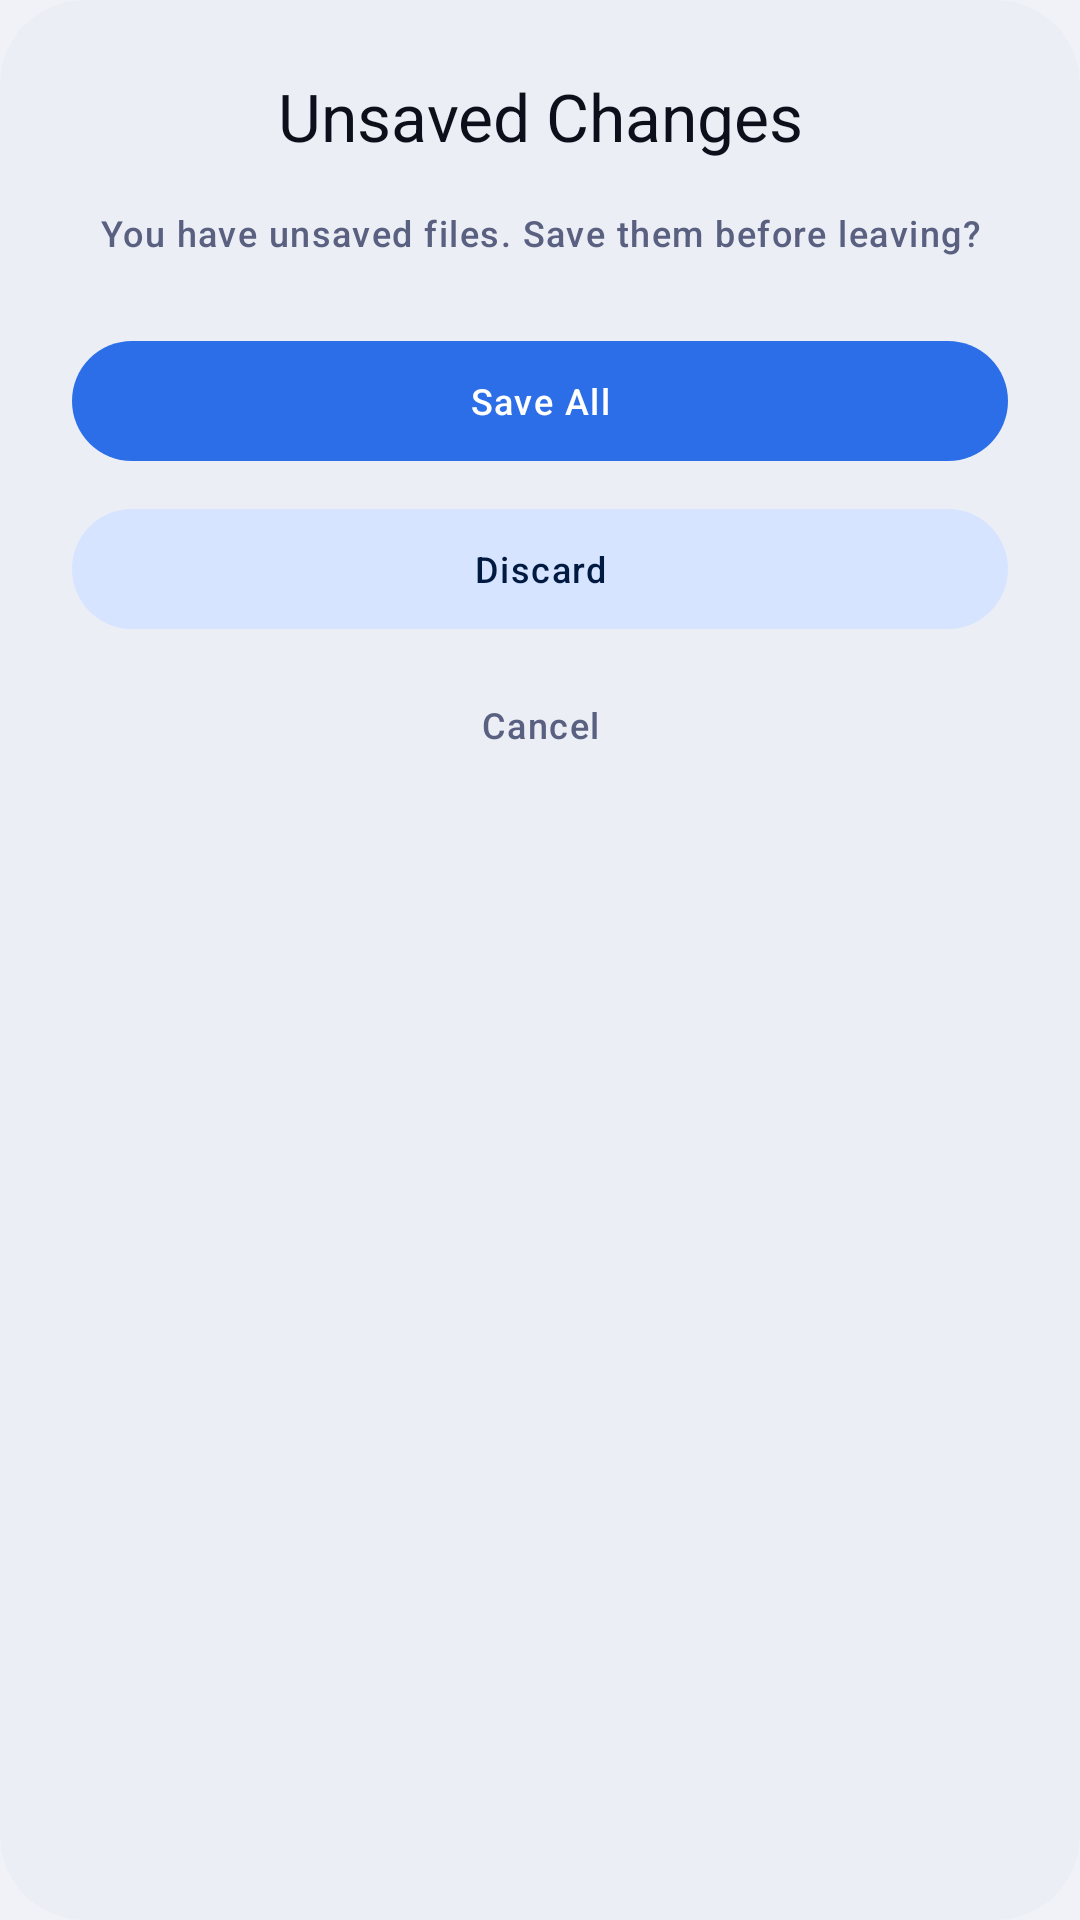

Layout XML and referenced resources for this Android screen:
<!-- AndroidManifest.xml: application theme Theme.VCode -->
<!-- res/layout/dialog_unsaved_changes.xml -->
<?xml version="1.0" encoding="utf-8"?>
<com.google.android.material.card.MaterialCardView xmlns:android="http://schemas.android.com/apk/res/android"
    xmlns:app="http://schemas.android.com/apk/res-auto"
    android:layout_width="match_parent"
    android:layout_height="wrap_content"
    app:cardBackgroundColor="?attr/colorSurfaceContainerHigh"
    app:cardCornerRadius="28dp"
    app:cardElevation="0dp"
    app:strokeWidth="0dp">

    <LinearLayout
        android:layout_width="match_parent"
        android:layout_height="wrap_content"
        android:orientation="vertical"
        android:padding="24dp">

        <TextView
            android:id="@+id/tv_dialog_title"
            android:layout_width="match_parent"
            android:layout_height="wrap_content"
            android:text="@string/vcode_unsaved_changes"
            android:textAlignment="center"
            android:textAppearance="?attr/textAppearanceTitleLarge"
            android:textColor="?attr/colorOnSurface" />

        <TextView
            android:id="@+id/tv_dialog_desc"
            android:layout_width="match_parent"
            android:layout_height="wrap_content"
            android:layout_marginTop="16dp"
            android:layout_marginBottom="24dp"
            android:lineSpacingMultiplier="1.2"
            android:text="@string/vcode_you_have_unsaved_files_save"
            android:textAlignment="center"
            android:textAppearance="?attr/textAppearanceLabelMedium"
            android:textColor="?attr/colorOnSurfaceVariant" />

        <LinearLayout
            android:layout_width="match_parent"
            android:layout_height="wrap_content"
            android:orientation="vertical">

            <com.google.android.material.button.MaterialButton
                android:id="@+id/btn_save"
                style="@style/Widget.Material3.Button"
                android:layout_width="match_parent"
                android:layout_height="wrap_content"
                android:text="@string/vcode_save_all"
                android:textAppearance="?attr/textAppearanceLabelMedium"
                android:textColor="?attr/colorOnPrimary"
                app:backgroundTint="?attr/colorPrimary" />

            <com.google.android.material.button.MaterialButton
                android:id="@+id/btn_discard"
                style="@style/Widget.Material3.Button.TonalButton"
                android:layout_width="match_parent"
                android:layout_height="wrap_content"
                android:layout_marginTop="8dp"
                android:text="@string/vcode_discard"
                android:textAppearance="?attr/textAppearanceLabelMedium"
                android:textColor="?attr/colorOnPrimaryContainer"
                app:backgroundTint="?attr/colorPrimaryContainer" />

            <com.google.android.material.button.MaterialButton
                android:id="@+id/btn_cancel"
                style="@style/Widget.Material3.Button.TextButton"
                android:layout_width="match_parent"
                android:layout_height="wrap_content"
                android:layout_marginTop="4dp"
                android:text="@string/vcode_action_cancel"
                android:textAppearance="?attr/textAppearanceLabelMedium"
                android:textColor="?attr/colorOnSurfaceVariant" />
        </LinearLayout>

    </LinearLayout>
</com.google.android.material.card.MaterialCardView>
<!-- resources referenced by this layout -->
<resources>
  <string name="vcode_action_cancel">Cancel</string>
  <string name="vcode_discard">Discard</string>
  <string name="vcode_save_all">Save All</string>
  <string name="vcode_unsaved_changes">Unsaved Changes</string>
  <string name="vcode_you_have_unsaved_files_save">You have unsaved files. Save them before leaving?</string>
  <color name="vcode_accent_primary">#2B6EE8</color>
  <color name="vcode_on_primary">#FFFFFF</color>
  <color name="vcode_primary_container">#D6E4FF</color>
  <color name="vcode_on_primary_container">#001A41</color>
  <color name="vcode_accent_secondary">#6340E0</color>
  <color name="vcode_on_secondary">#FFFFFF</color>
  <color name="vcode_secondary_container">#E9DDFF</color>
  <color name="vcode_on_secondary_container">#1E0066</color>
  <color name="vcode_accent_success">#1FB870</color>
  <color name="vcode_on_success">#FFFFFF</color>
  <color name="vcode_success_container">#BBFFD8</color>
  <color name="vcode_on_success_container">#002114</color>
  <color name="vcode_accent_error">#D93B38</color>
  <color name="vcode_on_error">#FFFFFF</color>
  <color name="vcode_error_container">#FFDAD6</color>
  <color name="vcode_on_error_container">#410002</color>
  <color name="vcode_bg_deep">#F0F2F8</color>
  <color name="vcode_text_primary">#0D0F1A</color>
  <color name="vcode_bg_surface">#FFFFFF</color>
  <color name="vcode_surface_variant">#E1E4F0</color>
  <color name="vcode_on_surface_variant">#5A6080</color>
  <color name="vcode_bg_card">#F7F8FC</color>
  <color name="vcode_bg_elevated">#ECEEF6</color>
  <color name="vcode_outline">#DDE0EC</color>
  <color name="vcode_outline_variant">#C1C4D0</color>
  <color name="vcode_scrim">#000000</color>
  <color name="vcode_selection_color">#4D2B6EE8</color>
  <!-- drawable vcode_cursor_drawable (drawable) -->
  <?xml version="1.0" encoding="utf-8"?>
  <shape xmlns:android="http://schemas.android.com/apk/res/android"
      android:shape="rectangle">
      <size android:width="2dp" />
      <solid android:color="@color/vcode_accent_primary" />
  </shape>
  <!-- drawable vcode_text_select_handle_middle (drawable) -->
  <?xml version="1.0" encoding="utf-8"?>
  <vector xmlns:android="http://schemas.android.com/apk/res/android"
      android:width="24dp"
      android:height="24dp"
      android:viewportWidth="24"
      android:viewportHeight="24">
      <path
          android:fillColor="@color/vcode_accent_primary"
          android:pathData="M12,0 C12,0 4,8.5 4,14 C4,18.42 7.58,22 12,22 C16.42,22 20,18.42 20,14 C20,8.5 12,0 12,0 Z" />
  </vector>
  <!-- drawable vcode_text_select_handle_left (drawable) -->
  <?xml version="1.0" encoding="utf-8"?>
  <vector xmlns:android="http://schemas.android.com/apk/res/android"
      android:width="24dp"
      android:height="24dp"
      android:viewportWidth="24"
      android:viewportHeight="24">
      <path
          android:fillColor="@color/vcode_accent_primary"
          android:pathData="M24,0 L24,12 C24,18.63 18.63,24 12,24 C5.37,24 0,18.63 0,12 C0,5.37 5.37,0 12,0 L24,0 Z" />
  </vector>
  <style name="VCode.Shape.Small" parent="ShapeAppearance.Material3.SmallComponent">
          <item name="cornerFamily">rounded</item>
          <item name="cornerSize">8dp</item>
      </style>
  <style name="VCode.Shape.Medium" parent="ShapeAppearance.Material3.MediumComponent">
          <item name="cornerFamily">rounded</item>
          <item name="cornerSize">12dp</item>
      </style>
  <style name="VCode.Shape.Large" parent="ShapeAppearance.Material3.LargeComponent">
          <item name="cornerFamily">rounded</item>
          <item name="cornerSize">16dp</item>
      </style>
  <style name="VCode.AlertDialog" parent="ThemeOverlay.Material3.MaterialAlertDialog">
          <item name="shapeAppearanceOverlay">@style/VCode.Shape.Large</item>
          <item name="colorSurface">@color/vcode_bg_card</item>
      </style>
</resources>
